The GitHub repository psykodan/aiPrint-Data-Creation contains a labelled image folder "augmented_synth_line" with 3 categories: good, over-printed, under-printed. Examples follow, each with its label.

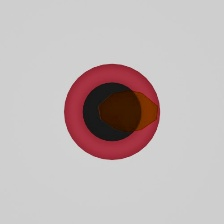
Label: good

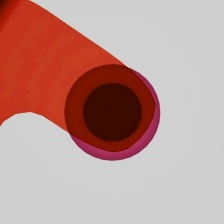
Label: over-printed

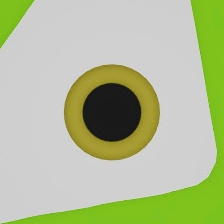
Label: under-printed

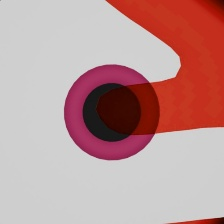
Label: good

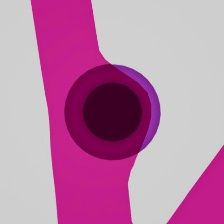
Label: over-printed

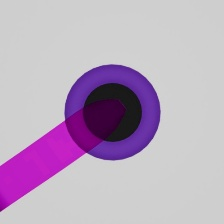
Label: under-printed
